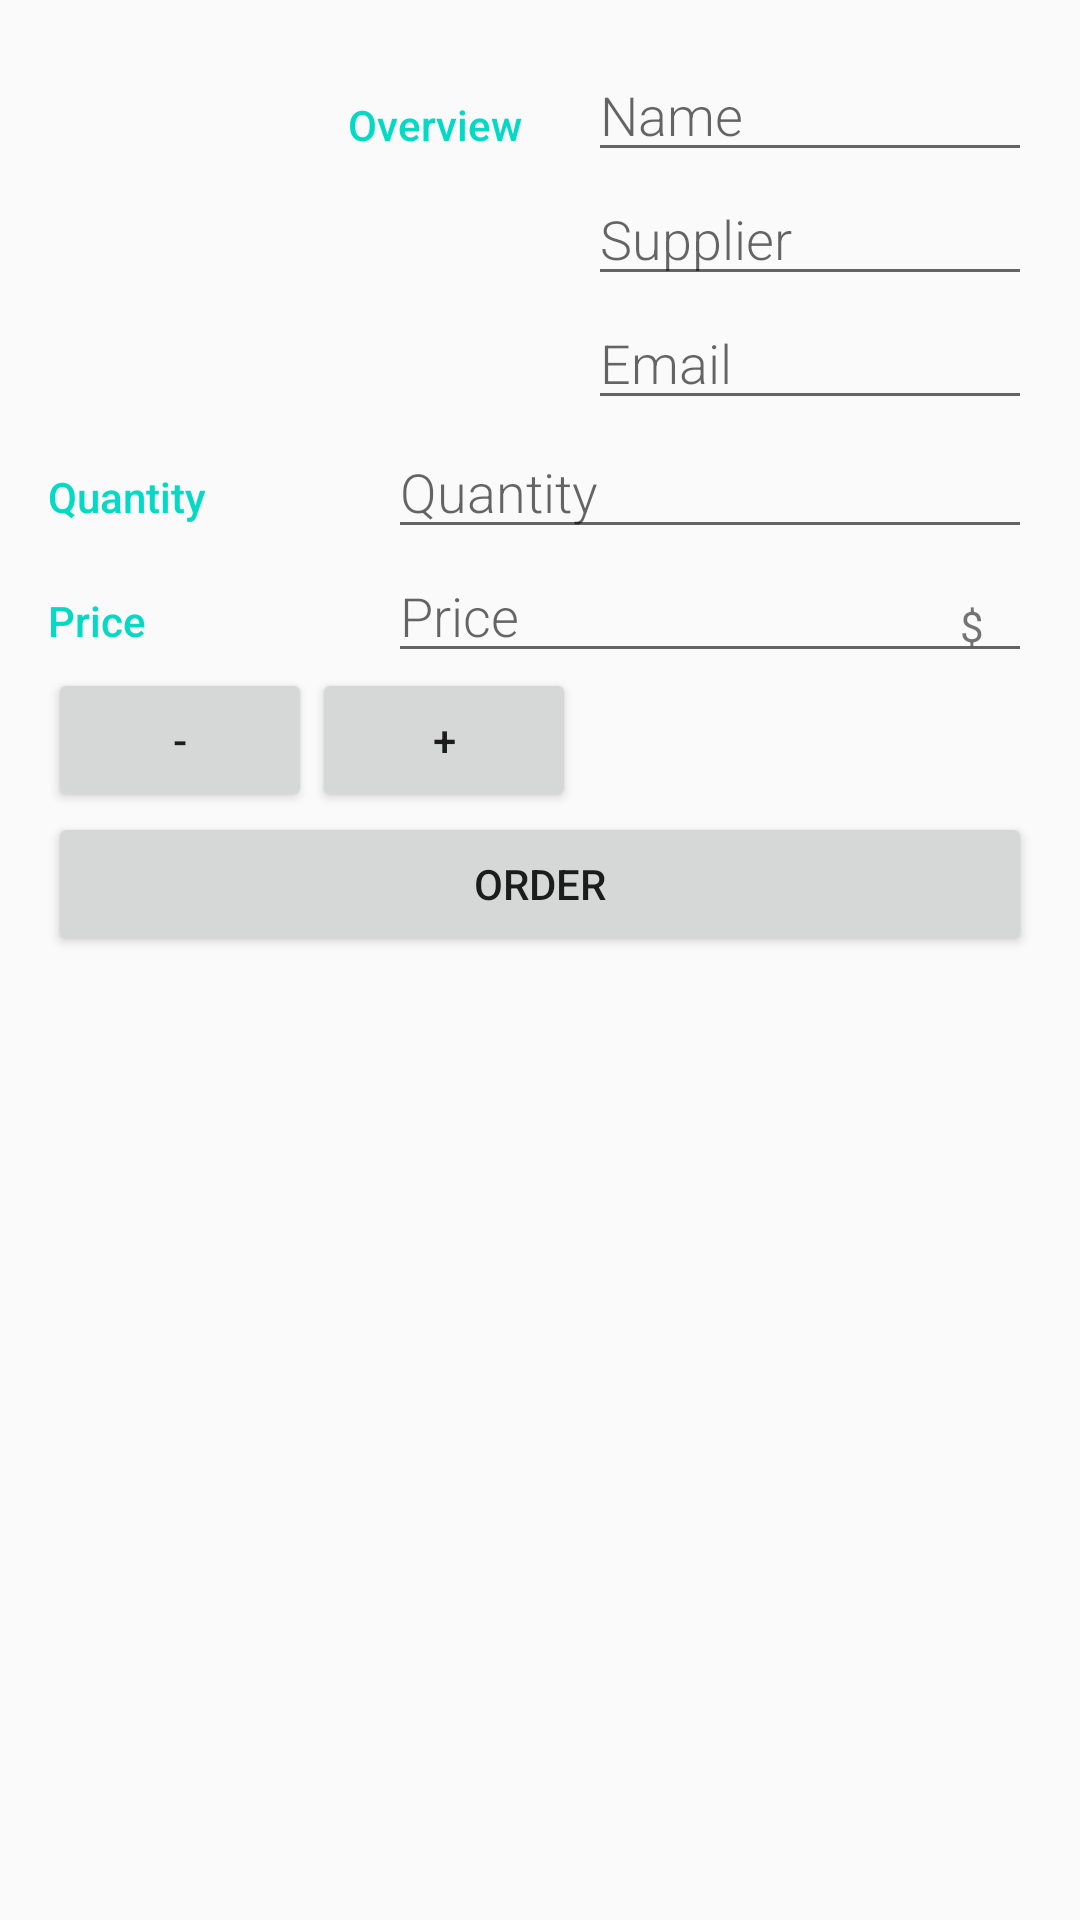

The Android layout XML behind this screen, and the referenced resources:
<!-- AndroidManifest.xml: activity theme EditorTheme -->
<!-- res/layout/activity_editor.xml -->
<?xml version="1.0" encoding="utf-8"?>
<LinearLayout
    xmlns:android="http://schemas.android.com/apk/res/android"
    xmlns:tools="http://schemas.android.com/tools"
    android:layout_width="match_parent"
    android:layout_height="match_parent"
    android:orientation="vertical"
    android:padding="@dimen/activity_margin"
    tools:context=".EditorActivity">

    
    <LinearLayout
        android:layout_width="match_parent"
        android:layout_height="wrap_content"
        android:orientation="horizontal">
        <ImageView
            android:id="@+id/edit_image"
            android:layout_width="100dp"
            android:layout_height="100dp" />

        
        <TextView
            android:text="@string/category_overview"
            style="@style/CategoryStyle" />

        
        <LinearLayout
            android:layout_height="wrap_content"
            android:layout_width="0dp"
            android:layout_weight="2"
            android:paddingLeft="4dp"
            android:orientation="vertical">

            
            <EditText
                android:id="@+id/edit_electronic_name"
                android:hint="@string/hint_electronic_name"
                android:inputType="textCapWords"
                style="@style/EditorFieldStyle" />

            
            <EditText
                android:id="@+id/edit_electronic_supplier"
                android:hint="@string/hint_electronic_supplier"
                android:inputType="textCapWords"
                style="@style/EditorFieldStyle" />

            <EditText
                android:id="@+id/edit_email"
                android:hint="@string/hint_email"
                android:inputType="text"
                style="@style/EditorFieldStyle"/>
        </LinearLayout>
    </LinearLayout>

    
    <LinearLayout
        android:id="@+id/container_quantity"
        android:layout_width="match_parent"
        android:layout_height="wrap_content"
        android:orientation="horizontal">

        
        <TextView
            android:text="@string/category_quantity"
            style="@style/CategoryStyle" />

        
        <RelativeLayout
            android:layout_height="wrap_content"
            android:layout_width="0dp"
            android:layout_weight="2"
            android:paddingLeft="4dp">

            
            <EditText
                android:id="@+id/edit_electronic_quantity"
                android:hint="@string/hint_electronic_quantity"
                android:inputType="number"
                style="@style/EditorFieldStyle" />


        </RelativeLayout>
    </LinearLayout>

    
    <LinearLayout
        android:id="@+id/container_price"
        android:layout_width="match_parent"
        android:layout_height="wrap_content"
        android:orientation="horizontal">

        
        <TextView
            android:text="@string/category_price"
            style="@style/CategoryStyle" />

        
        <RelativeLayout
            android:layout_height="wrap_content"
            android:layout_width="0dp"
            android:layout_weight="2"
            android:paddingLeft="4dp">

            
            <TextView
                android:id="@+id/label_electronic_units"
                android:text="@string/unit_electronic_price"
                style="@style/EditorUnitsStyle"/>

            
            <EditText
                android:id="@+id/edit_electronic_price"
                android:hint="@string/hint_electronic_price"
                android:inputType="number"
                style="@style/EditorFieldStyle" />


        </RelativeLayout>
    </LinearLayout>

    <LinearLayout
        android:layout_width="match_parent"
        android:layout_height="wrap_content"
        android:orientation="horizontal">

        <Button
            android:id="@+id/decrease"
            android:layout_width="wrap_content"
            android:layout_height="wrap_content"
            android:text="-"/>
        <Button
            android:id="@+id/increase"
            android:layout_width="wrap_content"
            android:layout_height="wrap_content"
            android:text="+"/>
    </LinearLayout>

    <Button
        android:id="@+id/order"
        android:layout_width="match_parent"
        android:layout_height="wrap_content"
        android:text="Order"/>
</LinearLayout>
<!-- resources referenced by this layout -->
<resources>
  <dimen name="activity_margin">16dp</dimen>
  <string name="category_overview">Overview</string>
  <string name="category_price">Price</string>
  <string name="category_quantity">Quantity</string>
  <string name="hint_electronic_name">Name</string>
  <string name="hint_electronic_price">Price</string>
  <string name="hint_electronic_quantity">Quantity</string>
  <string name="hint_electronic_supplier">Supplier</string>
  <string name="hint_email">Email</string>
  <string name="unit_electronic_price">$</string>
  <style name="CategoryStyle">
          <item name="android:layout_height">wrap_content</item>
          <item name="android:layout_width">0dp</item>
          <item name="android:layout_weight">1</item>
          <item name="android:paddingTop">16dp</item>
          <item name="android:textColor">@color/colorAccent</item>
          <item name="android:fontFamily">sans-serif-medium</item>
          <item name="android:textAppearance">?android:textAppearanceSmall</item>
      </style>
  <style name="EditorFieldStyle">
          <item name="android:layout_height">wrap_content</item>
          <item name="android:layout_width">match_parent</item>
          <item name="android:fontFamily">sans-serif-light</item>
          <item name="android:textAppearance">?android:textAppearanceMedium</item>
      </style>
  <style name="EditorUnitsStyle">
          <item name="android:layout_height">wrap_content</item>
          <item name="android:layout_width">wrap_content</item>
          <item name="android:layout_alignParentRight">true</item>
          <item name="android:paddingRight">16dp</item>
          <item name="android:paddingTop">16dp</item>
          <item name="android:textAppearance">?android:textAppearanceSmall</item>
      </style>
  <style name="EditorTheme" parent="Theme.AppCompat.Light.DarkActionBar">
          <item name="colorPrimary">@color/editorColorPrimary</item>
          <item name="colorPrimaryDark">@color/editorColorPrimaryDark</item>
          <item name="colorAccent">@color/colorAccent</item>
      </style>
  <!-- not gathered from this repository: default colours our renderer supplied (Android Studio template values) -->
  <color name="colorAccent">#FF03DAC5</color>
</resources>
